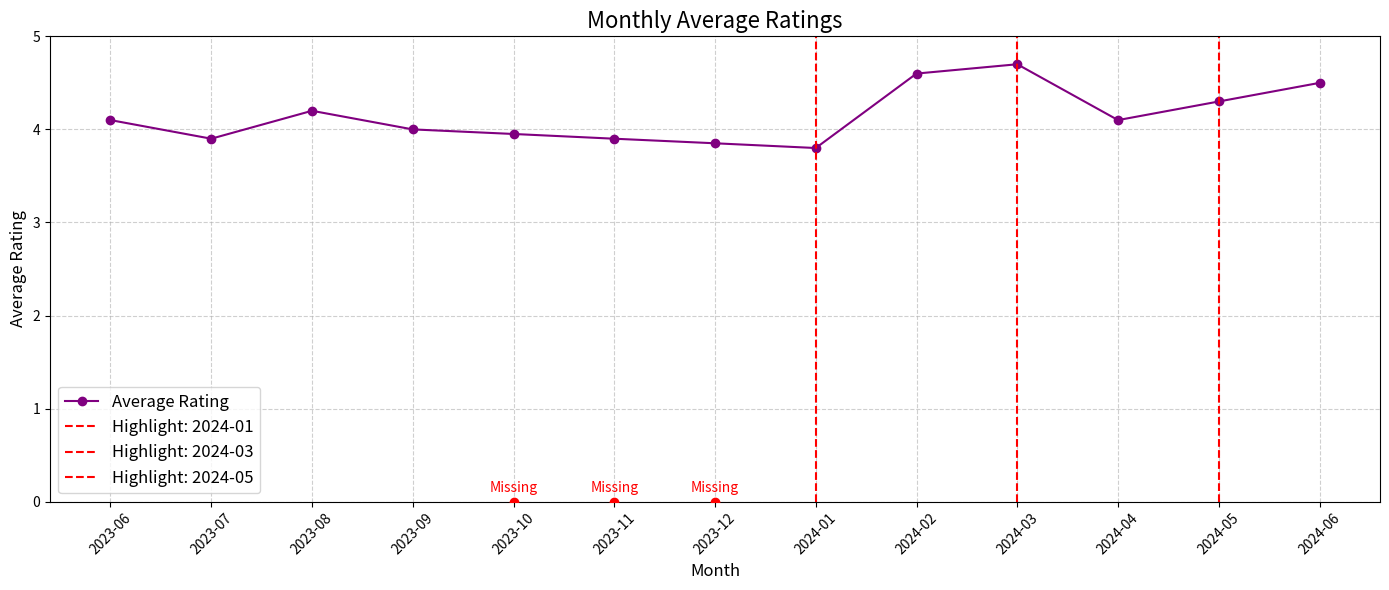

Generate this figure with matplotlib:
import matplotlib.pyplot as plt
import pandas as pd
from scipy.interpolate import interp1d
import numpy as np

def fill_missing_ratings_linear(ratings, month_labels):
    """
    ratings 딕셔너리에서 결측치를 직선 보간법으로 채웁니다.
    비어있는 달은 이전 달과 이후 달을 직선적으로 연결하여 채웁니다.
    
    Parameters:
        ratings (dict): 날짜별 별점 데이터 (예: {"2023-06": 4.1, "2023-07": 3.9, ...}).
        month_labels (list of str): "YYYY-MM" 형식의 월 리스트.
    
    Returns:
        dict: 결측치가 직선 보간법으로 채워진 ratings 딕셔너리.
    """
    # 날짜를 datetime 형식으로 변환
    months = pd.to_datetime(month_labels, format="%Y-%m")
    ratings_values = [ratings.get(month.strftime("%Y-%m"), None) for month in months]

    # 비어있는 값들에 대해 직선 보간법을 사용하여 채우기
    not_none_indices = [i for i, val in enumerate(ratings_values) if val is not None]
    not_none_values = [ratings_values[i] for i in not_none_indices]

    # datetime을 숫자로 변환 (timestamp)하여 보간을 수행
    not_none_months = [months[i].timestamp() for i in not_none_indices]
    
    # 직선 보간법을 사용하여 결측치 보간
    f = interp1d(not_none_months, not_none_values, kind='linear', fill_value="extrapolate")
    
    # 보간된 값들 채우기
    interpolated_ratings = {}
    for i, month in enumerate(month_labels):
        if ratings_values[i] is None:
            interpolated_ratings[month] = f(months[i].timestamp())  # 보간된 값
        else:
            interpolated_ratings[month] = ratings_values[i]  # 기존 값
    
    return interpolated_ratings

def plot_monthly_ratings_with_multiple_vertical_lines(start_date, end_date, ratings, highlight_dates, title="Monthly Average Ratings"):
    """
    특정 기간의 달별 별점 평균 그래프를 표시하고, 여러 개의 세로선을 추가합니다.
    
    Parameters:
        start_date (str): 시작 날짜 (예: "2023-06-01").
        end_date (str): 종료 날짜 (예: "2024-06-01").
        ratings (dict): 날짜별 별점 데이터 (예: {"2023-06": 4.1, "2023-07": 3.9, ...}).
        highlight_dates (list of str): 세로선을 표시할 날짜들의 리스트 (예: ["2024-01", "2024-03"]).
        title (str): 그래프 제목.
    """
    # 기간 생성
    date_range = pd.date_range(start=start_date, end=end_date, freq='MS')  # 매월 시작일 기준
    month_labels = [date.strftime("%Y-%m") for date in date_range]  # "YYYY-MM" 형식으로 라벨 생성
    
    # 결측치를 채운 ratings 딕셔너리로부터 값 추출
    filled_ratings = fill_missing_ratings_linear(ratings, month_labels)
    ratings_values = [filled_ratings.get(month, 0) for month in month_labels]  # 해당 월에 별점이 없으면 0으로 설정

    # 길이가 맞지 않으면 에러가 발생하므로 ratings의 길이를 month_labels와 맞춰야 함
    if len(ratings_values) != len(month_labels):
        raise ValueError(f"Ratings length {len(ratings_values)} does not match the number of months {len(month_labels)}")

    # 각 highlight_date에 대해 인덱스를 찾고 세로선 추가
    plt.figure(figsize=(14, 6))  # 그래프 크기 설정
    plt.plot(month_labels, ratings_values, marker='o', linestyle='-', color='purple', label='Average Rating')  # 선형 그래프 생성
    
    # 비어있는 달에 대한 표시
    for i, month in enumerate(month_labels):
        if ratings.get(month) is None:
            plt.scatter(month, 0, color='red', zorder=5)  # 비어있는 달에 빨간색 점 추가
            plt.text(month, 0.1, "Missing", ha='center', fontsize=10, color='red')  # "Missing" 텍스트 추가

    # highlight_dates에 대해서 세로선 표시
    for highlight_date in highlight_dates:
        if highlight_date in month_labels:
            highlight_index = month_labels.index(highlight_date)  # 해당 날짜의 인덱스 찾기
            plt.axvline(x=highlight_index, color='r', linestyle='--', label=f"Highlight: {highlight_date}")  # 세로선 추가
    
    # 제목과 레이블 설정
    plt.title(title, fontsize=16)
    plt.xlabel("Month", fontsize=12)
    plt.ylabel("Average Rating", fontsize=12)
    plt.ylim(0, 5)  # 별점 범위 설정 (0~5)
    plt.grid(True, linestyle='--', alpha=0.6)  # 격자 표시
    
    # x축 라벨 회전
    plt.xticks(rotation=45, fontsize=10)
    plt.yticks(fontsize=10)  # y축 글꼴 크기 설정
    
    # 범례 추가
    plt.legend(fontsize=12)
    plt.tight_layout()  # 레이아웃 정리
    plt.show()  # 그래프 표시


if __name__ == "__main__":
    # 데이터 준비
    start_date = "2023-06-01"
    end_date = "2024-06-01"
    
    # ratings를 딕셔너리로 변경 (날짜: 별점)
    ratings = {
        "2023-06": 4.1, "2023-07": 3.9, "2023-08": 4.2, "2023-09": 4.0,
        # "2023-10": None, "2023-11": None, "2023-12": None,  # 2023-10, 2023-11, 2023-12 비어있음
        "2024-01": 3.8, "2024-02": 4.6, "2024-03": 4.7, "2024-04": 4.1,
        "2024-05": 4.3, "2024-06": 4.5
    }
    
    highlight_dates = ["2024-01", "2024-03", "2024-05"]  # 세로선을 표시할 날짜들

    # 함수 호출
    plot_monthly_ratings_with_multiple_vertical_lines(start_date, end_date, ratings, highlight_dates)
